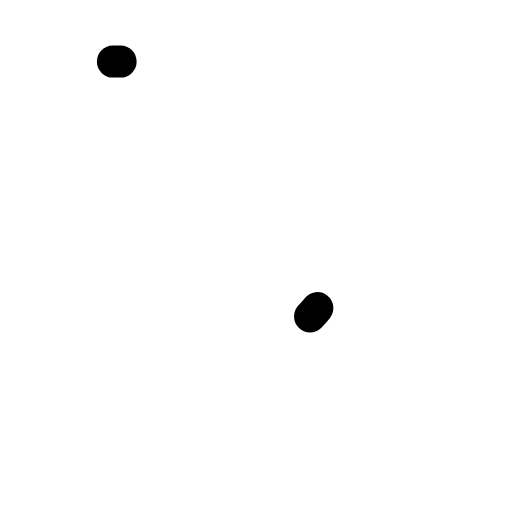
t = 0.00 s
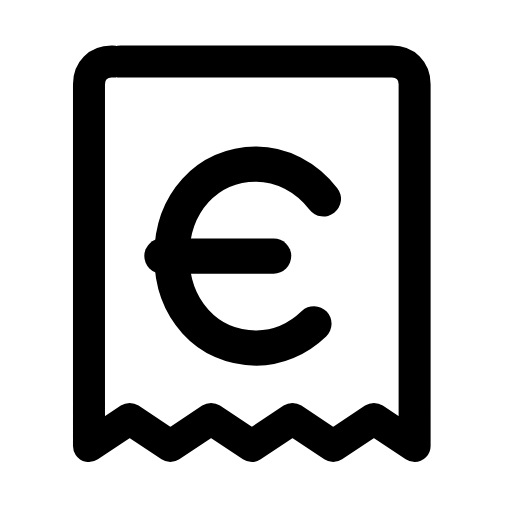
t = 0.26 s
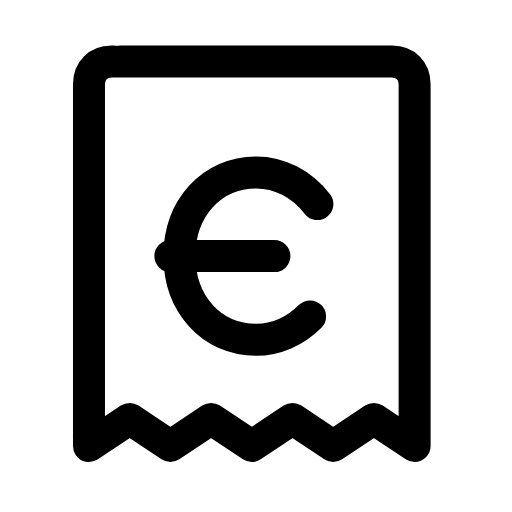
t = 0.53 s
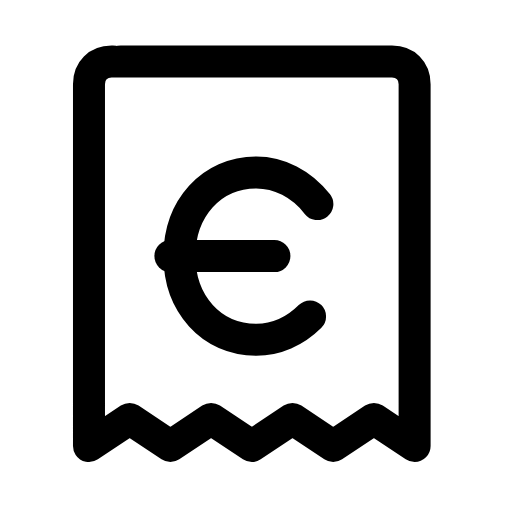
t = 0.78 s
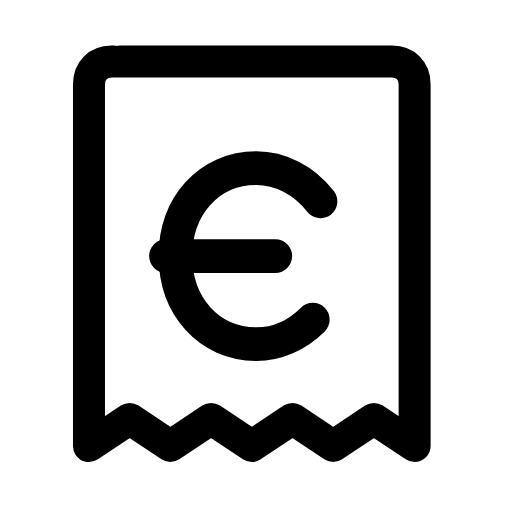
t = 1.07 s
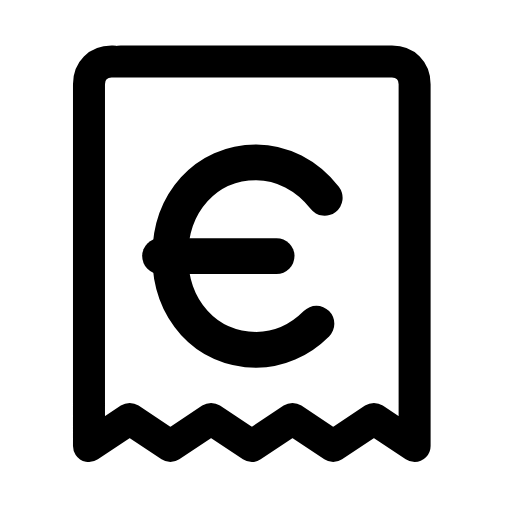
t = 1.17 s

The animated SVG that drew these frames (rendered in a browser with its animation timeline set to each time). Animation: 4 SMIL elements (animate=3,animateTransform=1); one cycle of 1.60 s, repeats indefinitely.

<svg xmlns="http://www.w3.org/2000/svg" width="24" height="24" viewBox="0 0 24 24" fill="none"><g transform="translate(-0.705 -0.716) scale(1.06)"><path stroke="currentColor" stroke-width="1.415" stroke-linecap="round" stroke-linejoin="round" fill="none" d="M6 3.4L18 3.4C18.6 3.4 19 3.8 19 4.4L19 20.4L17.2 19.2L15.4 20.4L13.6 19.2L11.8 20.4L10 19.2L8.2 20.4L6.4 19.2L4.6 20.4L4.6 4.4C4.6 3.8 5 3.4 5.6 3.4Z" pathLength="1" stroke-dasharray="1"><animate attributeName="stroke-dashoffset" values="1;1;0;0;0;0;1;1;1" keyTimes="0;0;0.189;0.45;0.6;0.774;0.9;0.9;1" dur="1.6s" repeatCount="indefinite" calcMode="spline" keySplines="0.16 1 0.3 1;0.16 1 0.3 1;0.16 1 0.3 1;0.16 1 0.3 1;0.16 1 0.3 1;0.16 1 0.3 1;0.16 1 0.3 1;0.16 1 0.3 1"/></path><g transform="translate(12 12)"><g><animateTransform attributeName="transform" type="scale" values="1;1;1.12;1;1;1;1;1.12;1;1;1" keyTimes="0;0.135;0.2475;0.36;0.45;0.6;0.66;0.735;0.81;0.9;1" dur="1.6s" repeatCount="indefinite" calcMode="spline" keySplines="0.16 1 0.3 1;0.16 1 0.3 1;0.16 1 0.3 1;0.16 1 0.3 1;0.16 1 0.3 1;0.16 1 0.3 1;0.16 1 0.3 1;0.16 1 0.3 1;0.16 1 0.3 1;0.16 1 0.3 1"/><g transform="translate(-12 -12)"><g><path stroke="currentColor" stroke-width="1.415" stroke-linecap="round" stroke-linejoin="round" fill="none" d="M14.7 9.7C14 8.8 13 8.3 12 8.3C10 8.3 8.6 9.9 8.6 12C8.6 14.1 10 15.7 12 15.7C13 15.7 14 15.2 14.7 14.3" pathLength="1" stroke-dasharray="1"><animate attributeName="stroke-dashoffset" values="1;1;0;0;0;0;1;1;1" keyTimes="0;0.0315;0.2205;0.45;0.6;0.753;0.879;0.9;1" dur="1.6s" repeatCount="indefinite" calcMode="spline" keySplines="0.16 1 0.3 1;0.16 1 0.3 1;0.16 1 0.3 1;0.16 1 0.3 1;0.16 1 0.3 1;0.16 1 0.3 1;0.16 1 0.3 1;0.16 1 0.3 1"/></path><line stroke="currentColor" stroke-width="1.415" stroke-linecap="round" stroke-linejoin="round" fill="none" x1="8.2" x2="12.8" y1="12" y2="12" pathLength="1" stroke-dasharray="1"><animate attributeName="stroke-dashoffset" values="1;1;0;0;0;0;1;1;1" keyTimes="0;0.063;0.252;0.45;0.6;0.732;0.858;0.9;1" dur="1.6s" repeatCount="indefinite" calcMode="spline" keySplines="0.16 1 0.3 1;0.16 1 0.3 1;0.16 1 0.3 1;0.16 1 0.3 1;0.16 1 0.3 1;0.16 1 0.3 1;0.16 1 0.3 1;0.16 1 0.3 1"/></line></g></g></g></g></g></svg>
